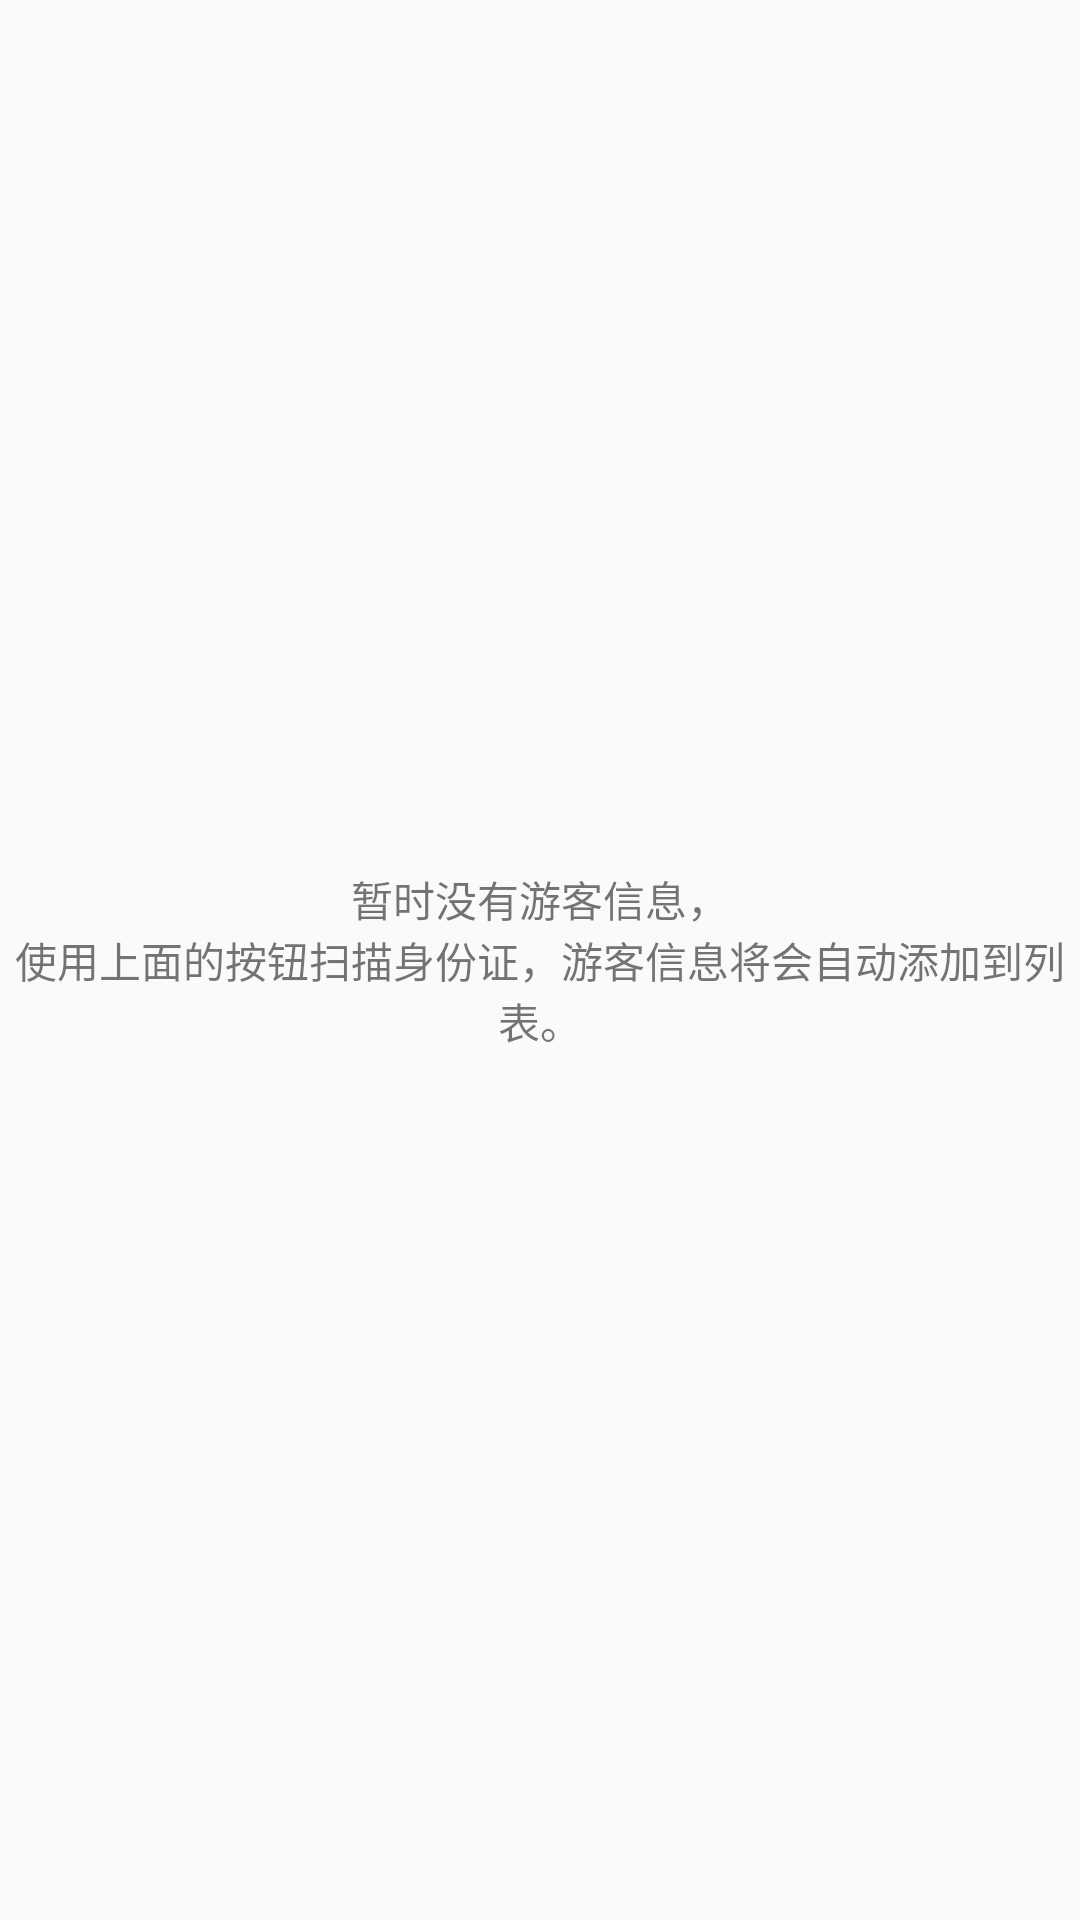

Here is an Android app screen rendered from its layout file. Give the layout XML and the strings, colors and styles it references.
<!-- AndroidManifest.xml: application theme AppTheme -->
<!-- res/layout/content_tourist.xml -->
<?xml version="1.0" encoding="utf-8"?>
<FrameLayout xmlns:android="http://schemas.android.com/apk/res/android"
    xmlns:app="http://schemas.android.com/apk/res-auto"
    xmlns:tools="http://schemas.android.com/tools"
    android:layout_width="match_parent"
    android:layout_height="match_parent"
    app:layout_behavior="@string/appbar_scrolling_view_behavior"
    tools:context=".view.tourist.TouristActivity"
    tools:showIn="@layout/activity_tourist">

    <ListView
        android:id="@+id/list_tourist"
        android:layout_width="match_parent"
        android:layout_height="match_parent" />

    <TextView
        android:id="@+id/text_none_tourist"
        android:layout_width="match_parent"
        android:layout_height="match_parent"
        android:gravity="center"
        android:text="@string/none_tourist"
        android:textAlignment="center" />

</FrameLayout>
<!-- res/layout/activity_tourist.xml (included above) -->
<?xml version="1.0" encoding="utf-8"?>
<androidx.coordinatorlayout.widget.CoordinatorLayout xmlns:android="http://schemas.android.com/apk/res/android"
    xmlns:app="http://schemas.android.com/apk/res-auto"
    xmlns:tools="http://schemas.android.com/tools"
    android:layout_width="match_parent"
    android:layout_height="match_parent"
    android:fitsSystemWindows="true"
    android:orientation="vertical"
    tools:context=".view.tourist.TouristActivity">
    <com.google.android.material.appbar.AppBarLayout
        android:layout_width="match_parent"
        android:layout_height="wrap_content"
        android:theme="@style/AppTheme.AppBarOverlay">

        <androidx.appcompat.widget.Toolbar
            android:id="@+id/toolbar"
            android:layout_width="match_parent"
            android:layout_height="?attr/actionBarSize"
            android:background="?attr/colorPrimary"
            app:popupTheme="@style/AppTheme.PopupOverlay"
            />

    </com.google.android.material.appbar.AppBarLayout>
            <LinearLayout
                android:layout_width="match_parent"
                android:layout_height="match_parent"
                android:orientation="vertical"
                app:layout_behavior="@string/appbar_scrolling_view_behavior"
                >

                <LinearLayout
                    android:layout_width="match_parent"
                    android:layout_height="wrap_content"
                    android:orientation="horizontal">

                    <Button
                        android:id="@+id/btn_read"
                        android:layout_width="0dp"
                        android:layout_height="wrap_content"
                        android:layout_weight="1"
                        android:layout_margin="8dp"
                        android:text="@string/read"
                        android:textColor="@color/icons" />

                    <ToggleButton
                        android:id="@+id/btn_auto_read"
                        android:layout_width="0dp"
                        android:layout_height="wrap_content"
                        android:layout_weight="1"
                        android:textOff="@string/auto_read_off"
                        android:layout_margin="8dp"
                        android:textColor="@color/icons"
                        android:textOn="@string/auto_read_on" />
                </LinearLayout>

                <GridLayout
                    android:layout_width="match_parent"
                    android:layout_height="wrap_content"
                    android:background="@color/primary_light"
                    android:columnCount="2"
                    >

                    <TextView
                        style="@style/Tourist"
                        android:layout_height="wrap_content"
                        android:layout_columnWeight="1"
                        android:layout_width="wrap_content"
                        android:text="@string/name" />

                    <TextView
                        android:id="@+id/text_name"
                        style="@style/Tourist"
                        android:layout_height="wrap_content"
                        android:layout_width="wrap_content"
                        android:text="@string/none"

                        android:layout_columnWeight="1" />

                    <TextView
                        style="@style/Tourist"
                        android:layout_height="wrap_content"
                        android:layout_columnWeight="1"
                        android:layout_width="wrap_content"

                        android:text="@string/id_card_number" />

                    <TextView
                        android:id="@+id/text_number"
                        style="@style/Tourist"
                        android:layout_height="wrap_content"
                        android:layout_width="wrap_content"
                        android:text="@string/none"

                        android:layout_columnWeight="1" />

                    <TextView
                        style="@style/Tourist"
                        android:layout_height="wrap_content"
                        android:layout_columnWeight="1"
                        android:layout_width="wrap_content"

                        android:text="@string/sex" />

                    <TextView
                        android:id="@+id/text_sex"
                        style="@style/Tourist"
                        android:layout_height="wrap_content"
                        android:layout_width="wrap_content"
                        android:text="@string/none"

                        android:layout_columnWeight="1" />

                    <TextView
                        style="@style/Tourist"
                        android:layout_height="wrap_content"
                        android:layout_columnWeight="1"
                        android:layout_width="wrap_content"

                        android:text="@string/birthday" />

                    <TextView
                        android:id="@+id/text_birthday"
                        style="@style/Tourist"
                        android:layout_height="wrap_content"
                        android:layout_width="wrap_content"
                        android:text="@string/none"
                        android:layout_columnWeight="1" />
                </GridLayout>

                <include layout="@layout/content_tourist"/>

            </LinearLayout>


    <com.google.android.material.floatingactionbutton.FloatingActionButton
        android:id="@+id/fab_done"
        android:layout_width="wrap_content"
        android:layout_height="wrap_content"
        android:layout_margin="@dimen/fab_margin"
        android:layout_gravity="bottom|end"
        app:srcCompat="@drawable/ic_action_done" />

</androidx.coordinatorlayout.widget.CoordinatorLayout>
<!-- resources referenced by this layout -->
<resources>
  <string name="auto_read_off">点击开启自动读卡</string>
  <string name="auto_read_on">自动读卡中……</string>
  <string name="birthday">出生日期：</string>
  <string name="id_card_number">身份证号：</string>
  <string name="name">姓名：</string>
  <string name="none">暂无</string>
  <string name="none_tourist">暂时没有游客信息，\n使用上面的按钮扫描身份证，游客信息将会自动添加到列表。</string>
  <string name="read">读卡</string>
  <string name="sex">性别：</string>
  <style name="AppTheme.AppBarOverlay" parent="ThemeOverlay.AppCompat.Dark.ActionBar" />
  <style name="AppTheme.PopupOverlay" parent="ThemeOverlay.AppCompat.Light" />
  <style name="Tourist">
          <item name="android:textColor">@color/primary_text</item>
          <item name="android:textSize">22sp</item>
          <item name="android:gravity">center</item>
          <item name="android:text">@string/none</item>
          <item name="android:padding">2dp</item>
      </style>
  <style name="AppTheme" parent="Theme.AppCompat.Light.DarkActionBar">
          
          <item name="colorPrimary">@color/colorPrimary</item>
          <item name="colorPrimaryDark">@color/colorPrimaryDark</item>
          <item name="colorAccent">@color/colorAccent</item>
      </style>
  <color name="colorPrimary">#1279bb</color>
  <color name="colorPrimaryDark">#c7ba29</color>
  <color name="colorAccent">#D30D2E</color>
</resources>
